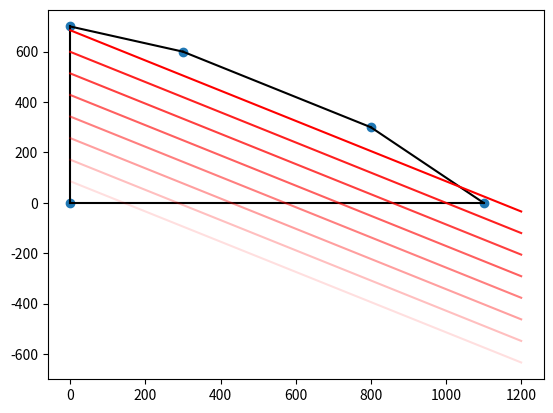
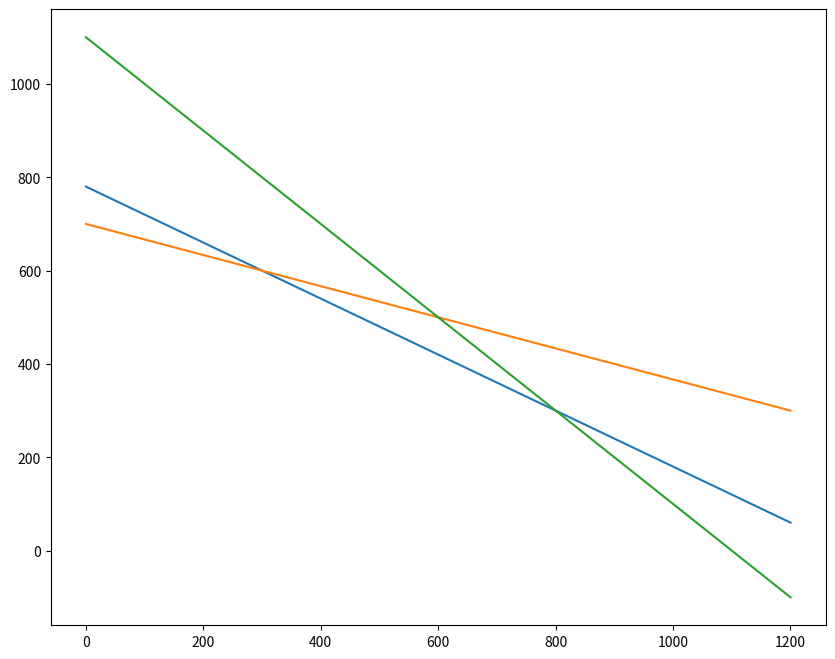

Reproduce these figures in Python, in order.
import numpy as np
import matplotlib.pyplot as plt
from scipy.spatial import ConvexHull, convex_hull_plot_2d
from scipy.optimize import linprog


# Decision variables:
# x1 = number of type A TVs to produce
# x2 = number of type B TVs to produce

# Objective function coefficients (profits)
c = np.array([700, 1167])  # profit per unit for type A and B

# Constraint coefficients matrix A
# Row 1: Stage I time constraints (3(x1) + 5(x2) <= 3900)
# Row 2: Stage II time constraints (1(x1) + 3(x2) <= 2100)
# Row 3: Stage III time constraints (2(x1) + 2(x2) <= 2200)
A = np.array([
    [3, 5],    # Stage I hours per unit
    [1, 3],    # Stage II hours per unit
    [2, 2]     # Stage III hours per unit
])

# Right-hand side constraints
b = np.array([3900, 2100, 2200])

# Print the matrices to verify
print("Objective coefficients (c):")
print(c)
print("\nConstraint coefficients (A):")
print(A)
print("\nRight-hand side values (b):")
print(b)

#"""
# Binary search for the value of c[1] (profit for Type B TVs)
low = 1150
high = 1175
tolerance = 0  # Precision for stopping condition
previous_vertex = None

while high - low > tolerance:
    c[1] = (low + high) / 2  # Midpoint of the range

    # Solve the linear program with the current c[1]
    c_minimize = -c  # Negate for maximization
    result = linprog(c_minimize, A_ub=A, b_ub=b, bounds=(0, None), method='highs')

    if result.success:
        # Extract the optimal vertex
        current_vertex = tuple(result.x.round(0)) 
        if previous_vertex and current_vertex != previous_vertex:
            # Vertex change detected
            break
        else:
            previous_vertex = current_vertex

        # Adjust the search range based on the current vertex
        if current_vertex == (800, 300):  # Current optimal vertex
            low = c[1]  # Increase the lower bound
        else:
            high = c[1]  # Decrease the upper bound

# Output the result
print(f"The optimal solution changes when c[1] (profit for Type B TVs) reaches approximately: {c[1]}")
print(f"New optimal solution: {current_vertex}")
#"""


# Lines space provided by Lab instructions
x = np.linspace(0, 1200, 100)

# Calculate y (x2) values for each constraint line
# y = (b - a1*x)/a2 for each constraint
y1 = (b[0] - A[0, 0]*x) / A[0, 1]  # Stage I
y2 = (b[1] - A[1, 0]*x) / A[1, 1]  # Stage II
y3 = (b[2] - A[2, 0]*x) / A[2, 1]  # Stage III

# Values given by observing the graph
vertices = np.array([
    [1100, 0],
    [300, 600],
    [0, 700],
    [800, 300],
    [0, 0],
])


# Testing all the Vertices to confirm the maximum value
print("\nCalculating values at each vertex (z = 700x₁ + 1000x₂):")
print("-" * 50)
max_val = float('-inf')
best_vertex = None

for v in vertices:
    z = c @ v  # crazy that this works
    print(f"At point ({v[0]}, {v[1]}): z = {z:,}")
    if z > max_val:
        max_val = z
        best_vertex = v
    
    

print("-" * 50)
print(
    f"Maximum occurs at ({best_vertex[0]}, {best_vertex[1]}) with value: {max_val:,}")



C = np.array([1e5, 2e5, 3e5, 4e5, 5e5, 6e5, 7e5, 8e5])


def calcLevelCurve(x, C):
    # this is like solving for X_2 ???
    return (C - c[0]*x) / c[1]


hull = ConvexHull(vertices)
plt.plot(vertices[:, 0], vertices[:, 1], 'o')

for simplex in hull.simplices:
    plt.plot(vertices[simplex, 0], vertices[simplex, 1], 'k-')


for k, C_val in enumerate(C, 1):
    y = (C_val - c[0]*x) / c[1]  # Calculate x2 based on the level curve equation

    plt.plot(x, y, 'r', alpha=k/8, label=f'z = {C_val:,.0f}') # level curves --> code from lab


# # Create the plot
plt.figure(figsize=(10, 8))
plt.plot(x, y1, label='Stage I: 3x₁ + 5x₂ = 3900')
plt.plot(x, y2, label='Stage II: x₁ + 3x₂ = 2100')
plt.plot(x, y3, label='Stage III: 2x₁ + 2x₂ = 2200')

# # Set axis limits
# plt.xlim(0, 1200)
# plt.ylim(0, 1200)

# # Add labels and title
# plt.xlabel('x₁ (Type A TVs)')
# plt.ylabel('x₂ (Type B TVs)')
# plt.title('Feasible Region for TV Production')

# # Add grid and legend
# plt.grid(True)
# plt.legend()




# Show the plot
plt.show()



# -----------------------------------
# Linear Programming Optimization (task vi and vii)

# Objective function coefficients (profit, negate for maximization)
c_minimize = -c  # Negate the coefficients to turn max into min

# Solve the linear program
result = linprog(c_minimize, A_ub=A, b_ub=b, bounds=(0, None), method='highs')

# Extract the results
if result.success:
    max_profit = -result.fun  # Negate back to get the maximum profit
    optimal_solution = result.x
    print("Optimization successful!")
    print(f"Maximum profit: {max_profit:,.2f}")
    print(f"Optimal production levels: Type A TVs = {optimal_solution[0]:.2f}, Type B TVs = {optimal_solution[1]:.2f}")
else:
    print("Optimization failed!")
    print(result.message)


